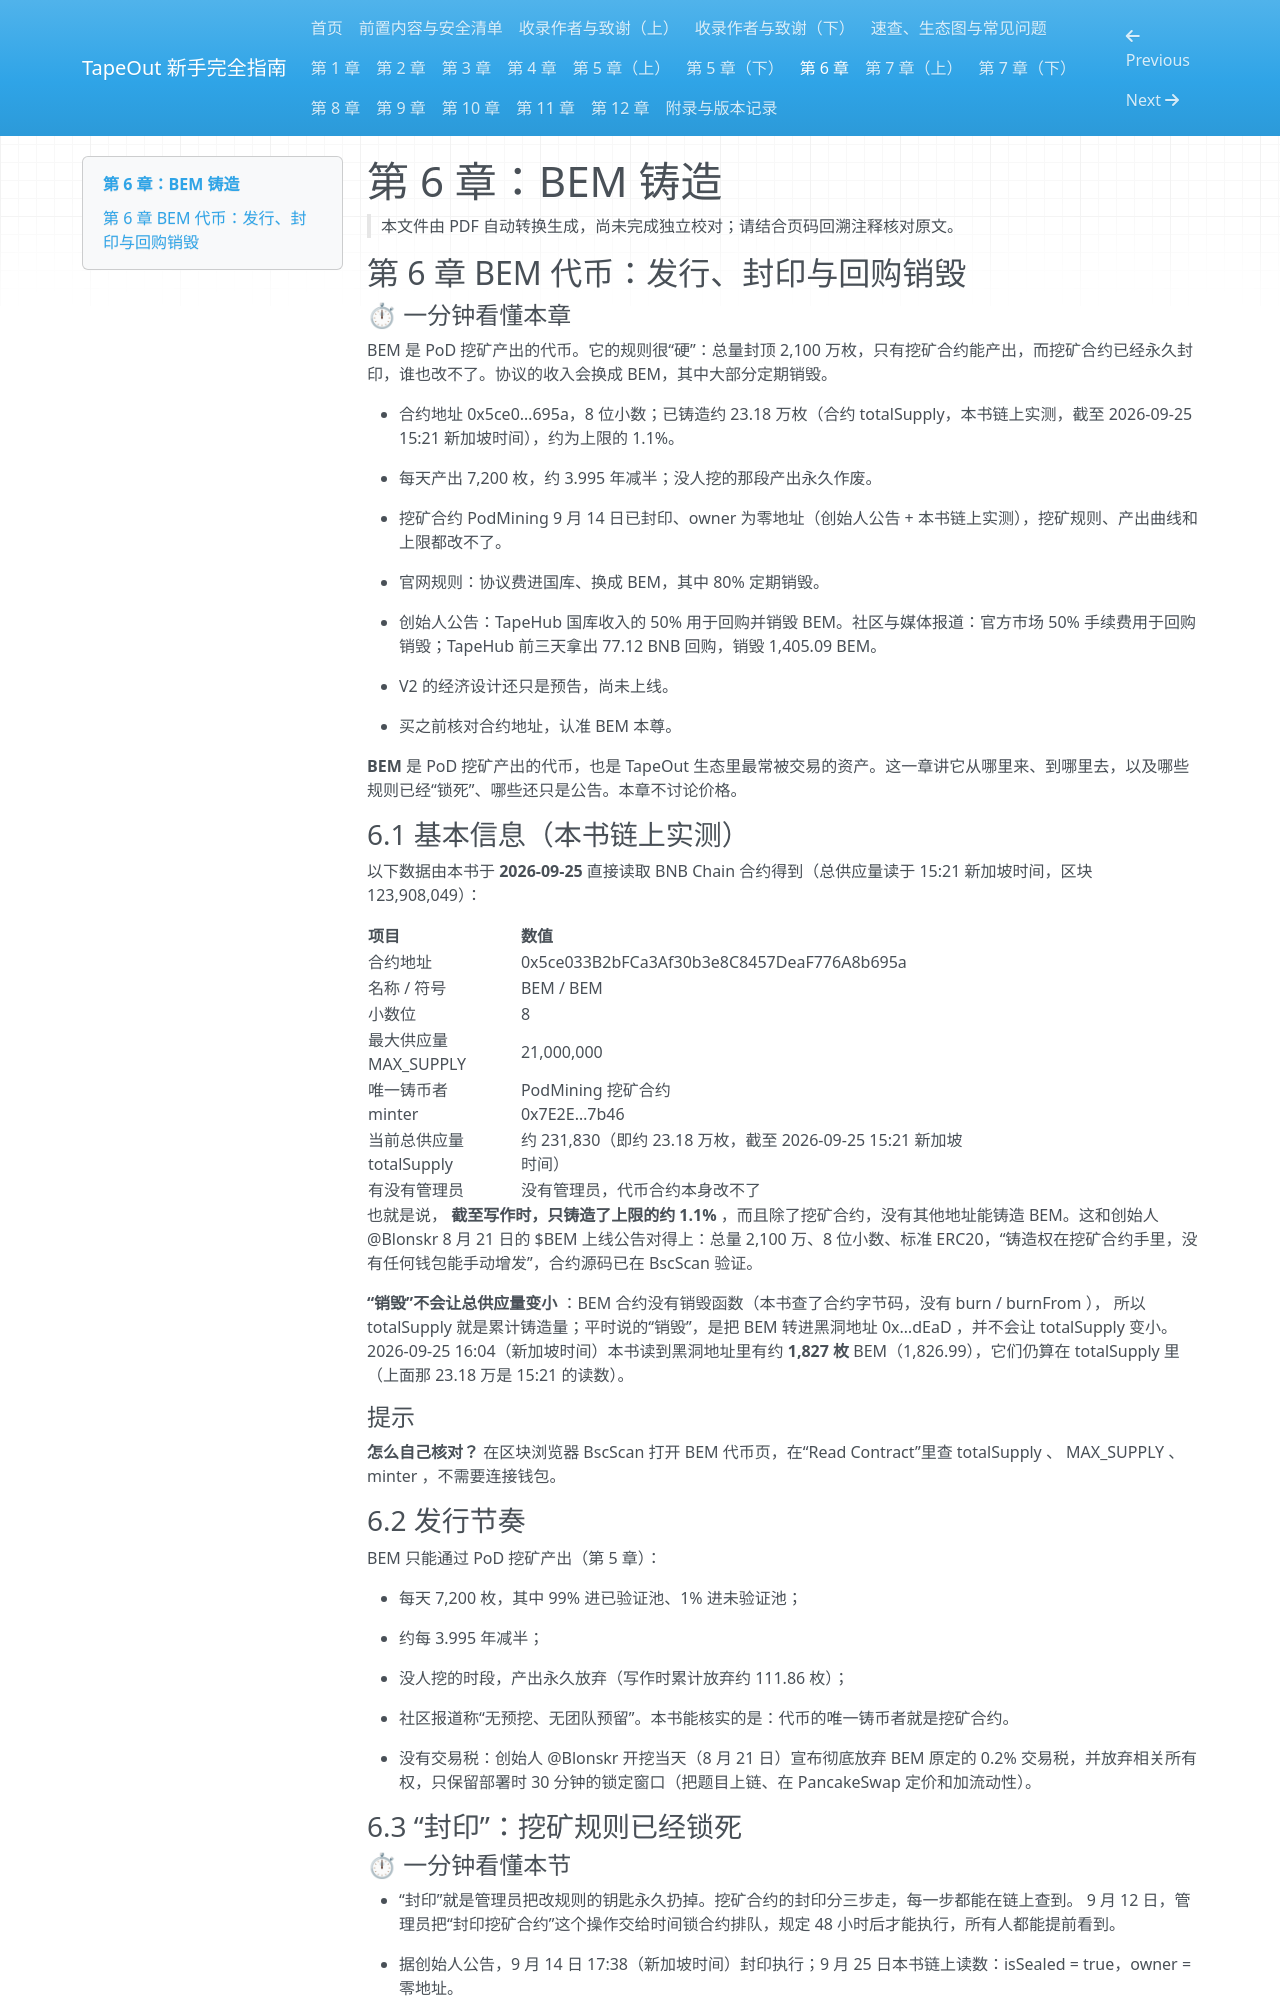

repository: chickdady-svg/tapeout-beginner-guide · page: 11-chapter-06/index.html · generator: mkdocs

# 第 6 章：BEM 铸造

> 本文件由 PDF 自动转换生成，尚未完成独立校对；请结合页码回溯注释核对原文。

<!-- source: tapeout-beginner-guide-v1.5-web.pdf p.71 -->

## 第 6 章 BEM 代币：发行、封印与回购销毁

#### ⏱ 一分钟看懂本章

BEM 是 PoD 挖矿产出的代币。它的规则很“硬”：总量封顶 2,100 万枚，只有挖矿合约能产出，而挖矿合约已经永久封印，谁也改不了。协议的收入会换成 BEM，其中大部分定期销毁。

- 合约地址 0x5ce0…695a，8 位小数；已铸造约 23.18 万枚（合约 totalSupply，本书链上实测，截至 2026-09-25 15:21 新加坡时间），约为上限的 1.1%。

- 每天产出 7,200 枚，约 3.995 年减半；没人挖的那段产出永久作废。

- 挖矿合约 PodMining 9 月 14 日已封印、owner 为零地址（创始人公告 + 本书链上实测），挖矿规则、产出曲线和上限都改不了。

- 官网规则：协议费进国库、换成 BEM，其中 80% 定期销毁。

- 创始人公告：TapeHub 国库收入的 50% 用于回购并销毁 BEM。社区与媒体报道：官方市场 50% 手续费用于回购销毁；TapeHub 前三天拿出 77.12 BNB 回购，销毁 1,405.09 BEM。

- V2 的经济设计还只是预告，尚未上线。

- 买之前核对合约地址，认准 BEM 本尊。

**BEM** 是 PoD 挖矿产出的代币，也是 TapeOut 生态里最常被交易的资产。这一章讲它从哪里来、到哪里去，以及哪些规则已经“锁死”、哪些还只是公告。本章不讨论价格。

### 6.1 基本信息（本书链上实测）

以下数据由本书于 **2026-09-25** 直接读取 BNB Chain 合约得到（总供应量读于 15:21 新加坡时间，区块 123,908,049）：

|**项目**|**数值**|
|---|---|
|合约地址|0x5ce033B2bFCa3Af30b3e8C8457DeaF776A8b695a|
|名称 / 符号|BEM / BEM|
|小数位|8|
|最大供应量<br>MAX_SUPPLY|21,000,000|
|唯一铸币者<br>minter|PodMining 挖矿合约<br>0x7E2E…7b46|
|当前总供应量<br>totalSupply|约 231,830（即约 23.18 万枚，截至 2026-09-25 15:21 新加坡<br>时间）|
|有没有管理员|没有管理员，代币合约本身改不了|

也就是说， **截至写作时，只铸造了上限的约 1.1%** ，而且除了挖矿合约，没有其他地址能铸造 BEM。这和创始人 @Blonskr 8 月 21 日的 $BEM 上线公告对得上：总量 2,100 万、8 位小数、标准 ERC20，“铸造权在挖矿合<!-- source: tapeout-beginner-guide-v1.5-web.pdf p.72 -->约手里，没有任何钱包能手动增发”，合约源码已在 BscScan 验证。

**“销毁”不会让总供应量变小** ：BEM 合约没有销毁函数（本书查了合约字节码，没有 burn / burnFrom ）， 所以 totalSupply 就是累计铸造量；平时说的“销毁”，是把 BEM 转进黑洞地址 0x…dEaD ，并不会让 totalSupply 变小。2026-09-25 16:04（新加坡时间）本书读到黑洞地址里有约 **1,827 枚** BEM（1,826.99），它们仍算在 totalSupply 里（上面那 23.18 万是 15:21 的读数）。

#### 提示

**怎么自己核对？** 在区块浏览器 BscScan 打开 BEM 代币页，在“Read Contract”里查 totalSupply 、 MAX_SUPPLY 、 minter ，不需要连接钱包。

### 6.2 发行节奏

BEM 只能通过 PoD 挖矿产出（第 5 章）：

- 每天 7,200 枚，其中 99% 进已验证池、1% 进未验证池；

- 约每 3.995 年减半；

- 没人挖的时段，产出永久放弃（写作时累计放弃约 111.86 枚）；

- 社区报道称“无预挖、无团队预留”。本书能核实的是：代币的唯一铸币者就是挖矿合约。

- 没有交易税：创始人 @Blonskr 开挖当天（8 月 21 日）宣布彻底放弃 BEM 原定的 0.2% 交易税，并放弃相关所有权，只保留部署时 30 分钟的锁定窗口（把题目上链、在 PancakeSwap 定价和加流动性）。

### 6.3 “封印”：挖矿规则已经锁死
